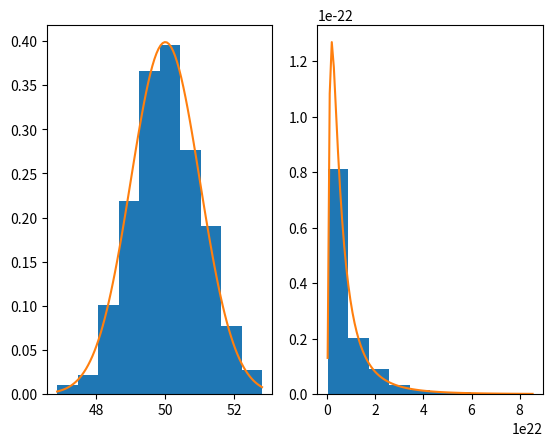

This chart was generated by the following Python code:
import numpy as np
import matplotlib.pyplot as plt
import pandas as pd
from scipy import stats


mu = 50
sigma = 1
n = 1000

X = stats.norm.rvs(loc=mu,scale=sigma,size = n)
X_range = np.linspace(X.min(),X.max(),100)
Y = np.exp(X)
Y_range = np.linspace(Y.min(),Y.max(),100)


fig, ax = plt.subplots(1,2)
ax[0].hist(X, density=True)
ax[0].plot(X_range, stats.norm.pdf(X_range,loc=mu,scale=sigma))
ax[1].hist(Y, density=True)
ax[1].plot(Y_range, stats.norm.pdf(np.log(Y_range),loc=mu,scale=sigma)/Y_range)
plt.show()
